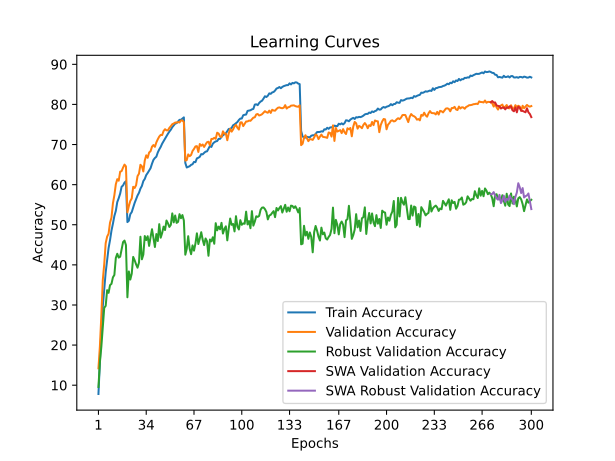

The file beside this chart, header and first rows:
train_accuracy; train_loss; valid_accuracy; valid_loss; valid_accuracy_robust; valid_accuracy_swa; valid_accuracy_robust_swa
7,8116; 4,1802; 14,2100; 3,8208; 9,5655; 14,2100; 9,5655
15,9719; 3,7642; 19,7000; 3,5911; 15,7034; 19,7000; 15,7034
23,8517; 3,4206; 27,3300; 3,3553; 19,5724; 27,3300; 19,5724
29,6333; 3,1930; 36,2000; 2,9716; 24,2414; 36,2000; 24,2414
34,0361; 3,0201; 40,1900; 2,8748; 29,2897; 40,1900; 29,2897
38,1383; 2,8670; 45,4100; 2,6262; 29,7862; 45,4100; 29,7862
41,2465; 2,7606; 47,0400; 2,6302; 33,6897; 47,0400; 33,6897
44,1884; 2,6616; 47,7700; 2,6007; 33,0276; 47,7700; 33,0276
46,1663; 2,5859; 50,5300; 2,4668; 34,9517; 50,5300; 34,9517
48,5391; 2,5067; 51,8000; 2,4620; 35,2690; 51,8000; 35,2690
50,2705; 2,4451; 55,3300; 2,3257; 36,8966; 55,3300; 36,8966
52,1924; 2,3752; 57,3700; 2,2394; 37,4828; 57,3700; 37,4828
53,4549; 2,3344; 60,0900; 2,1735; 41,7241; 60,0900; 41,7241
55,6513; 2,2738; 61,3700; 2,1305; 42,7724; 61,3700; 42,7724
56,6232; 2,2247; 60,9800; 2,1349; 41,8138; 60,9800; 41,8138
57,7675; 2,1861; 63,2300; 2,0927; 42,0207; 63,2300; 42,0207
59,4749; 2,1429; 63,3700; 2,0876; 43,8552; 63,3700; 43,8552
59,7996; 2,1246; 64,2600; 2,0479; 45,6759; 64,2600; 45,6759
60,5110; 2,1034; 65,0000; 2,0147; 46,0552; 65,0000; 46,0552
60,8577; 2,0943; 64,5500; 2,0201; 44,9310; 64,5500; 44,9310
50,6693; 2,4230; 53,1000; 2,4389; 31,9241; 53,1000; 31,9241
50,9940; 2,4137; 54,6600; 2,3986; 38,3586; 54,6600; 38,3586
52,6313; 2,3689; 55,9400; 2,2871; 36,3448; 55,9400; 36,3448
53,1603; 2,3363; 56,5600; 2,3264; 37,8069; 56,5600; 37,8069
54,2725; 2,3059; 59,4600; 2,2234; 41,9793; 59,4600; 41,9793
55,4429; 2,2639; 59,1600; 2,2213; 41,1517; 59,1600; 41,1517
56,3768; 2,2405; 59,8600; 2,2305; 40,1241; 59,8600; 40,1241
57,2946; 2,2034; 62,1200; 2,1271; 39,2897; 62,1200; 39,2897
57,9679; 2,1813; 62,7400; 2,0919; 40,5586; 62,7400; 40,5586
59,0040; 2,1459; 64,9500; 2,0522; 47,0138; 64,9500; 47,0138
59,6713; 2,1216; 64,5700; 2,0378; 41,3862; 64,5700; 41,3862
60,8878; 2,0865; 63,2900; 2,0709; 42,5517; 63,2900; 42,5517
61,4188; 2,0687; 66,0200; 2,0439; 47,1862; 66,0200; 47,1862
62,3848; 2,0423; 67,3100; 2,0039; 46,1862; 67,3100; 46,1862
62,9138; 2,0182; 66,6900; 1,9889; 47,1448; 66,6900; 47,1448
63,5391; 1,9976; 68,0100; 2,0037; 44,7310; 68,0100; 44,7310
64,1082; 1,9710; 68,3400; 1,9427; 46,9379; 68,3400; 46,9379
65,2285; 1,9423; 69,4700; 1,9493; 48,8897; 69,4700; 48,8897
66,1824; 1,9146; 69,8800; 1,8797; 46,7379; 69,8800; 46,7379
66,6473; 1,8983; 69,4300; 1,9409; 44,4552; 69,4300; 44,4552
66,9679; 1,8870; 70,5400; 1,8722; 47,6828; 70,5400; 47,6828
68,0341; 1,8516; 71,3200; 1,8860; 45,9448; 71,3200; 45,9448
68,7836; 1,8282; 71,9900; 1,8564; 50,1517; 71,9900; 50,1517
69,4068; 1,8119; 72,4000; 1,8166; 46,7724; 72,4000; 46,7724
70,2164; 1,7905; 72,3600; 1,8158; 47,9379; 72,3600; 47,9379
70,8457; 1,7663; 73,3700; 1,8099; 49,5379; 73,3700; 49,5379
71,5190; 1,7450; 73,8200; 1,8046; 48,6897; 73,8200; 48,6897
72,0321; 1,7299; 73,5300; 1,8060; 51,0552; 73,5300; 51,0552
72,6874; 1,7151; 73,5400; 1,7831; 50,3655; 73,5400; 50,3655
73,2365; 1,6959; 74,1600; 1,7752; 49,4552; 74,1600; 49,4552
73,7014; 1,6763; 74,5700; 1,7761; 49,9862; 74,5700; 49,9862
74,3267; 1,6646; 75,0700; 1,7367; 52,8345; 75,0700; 52,8345
74,7836; 1,6474; 75,2400; 1,7333; 50,5931; 75,2400; 50,5931
75,2144; 1,6276; 75,4800; 1,7321; 52,3103; 75,4800; 52,3103
75,3347; 1,6262; 75,4800; 1,7203; 50,4690; 75,4800; 50,4690
75,7435; 1,6175; 75,6000; 1,7459; 50,7241; 75,6000; 50,7241
76,1643; 1,6010; 75,5000; 1,7664; 52,6414; 75,5000; 52,6414
76,1603; 1,6011; 75,9900; 1,7351; 51,6276; 75,9900; 51,6276
76,4549; 1,5978; 76,0000; 1,7133; 52,4207; 76,0000; 52,4207
76,7715; 1,5945; 75,6100; 1,7576; 51,0483; 75,6100; 51,0483
... 240 more rows
